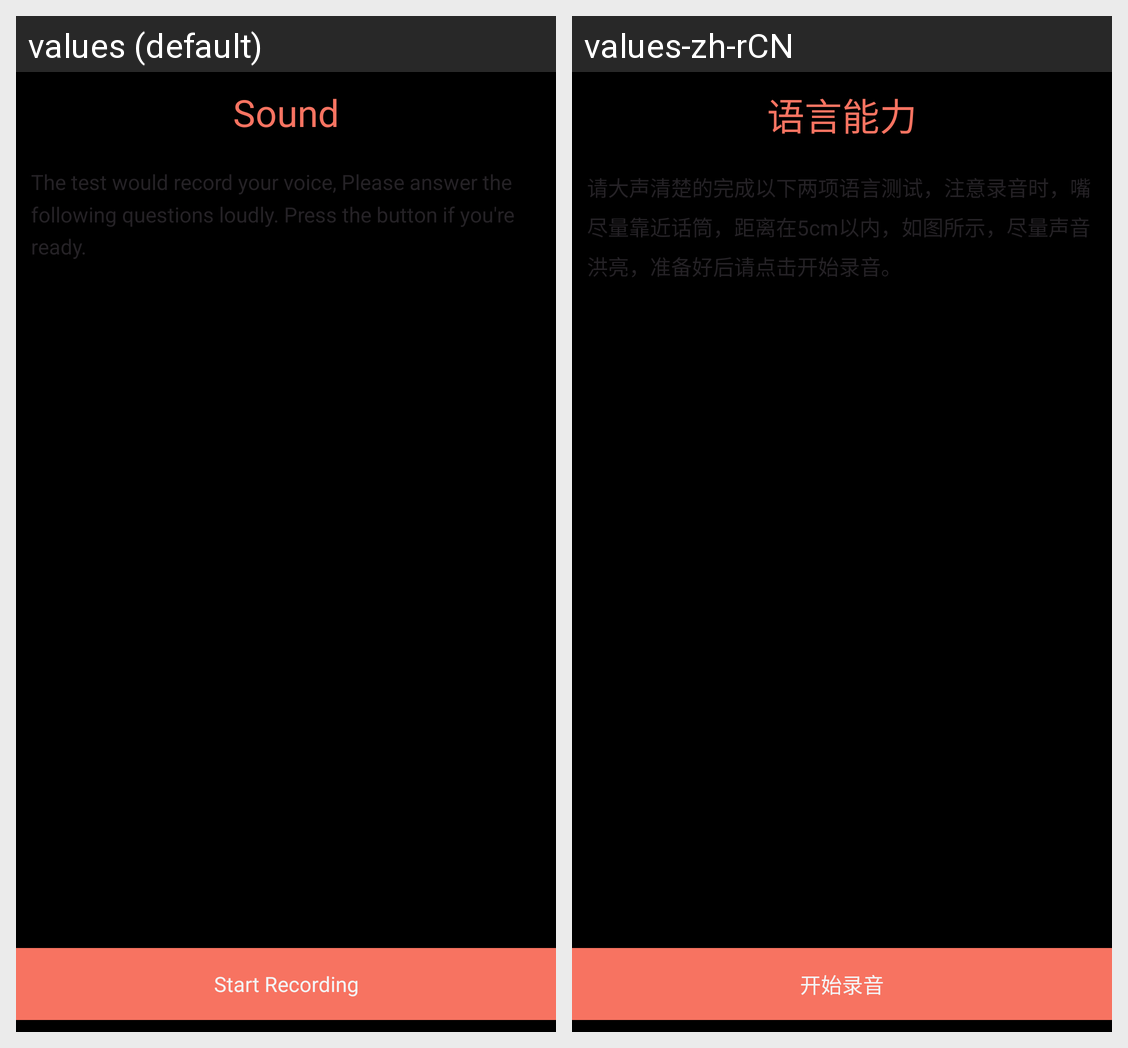

Here is an Android app screen in its default locale and in the app's own translations. Write out the translated-string differences for the strings that appear on this screen.
Android screen res/layout/fragment_sound_main.xml rendered under 2 locales, left to right: values (default), values-zh-rCN. Device: Nexus 5 (rendered at 1080×1920; each locale shown at half size, 540×960, under a caption strip naming it); theme android:Theme.NoTitleBar.Fullscreen.
Strings drawn on this screen, with the default value and each locale's value (text and hints the layout hard-codes, and strings that could not be matched under every locale, appear in the picture but are not listed):

module_sound
  values: Sound
  values-zh-rCN: 语言能力

sound_task_1
  values: The test would record your voice, Please answer the following questions loudly. Press the button if you're ready. 
  values-zh-rCN: 请大声清楚的完成以下两项语言测试，注意录音时，嘴尽量靠近话筒，距离在5cm以内，如图所示，尽量声音洪亮，准备好后请点击开始录音。

btn_start_record
  values: Start Recording
  values-zh-rCN: 开始录音
